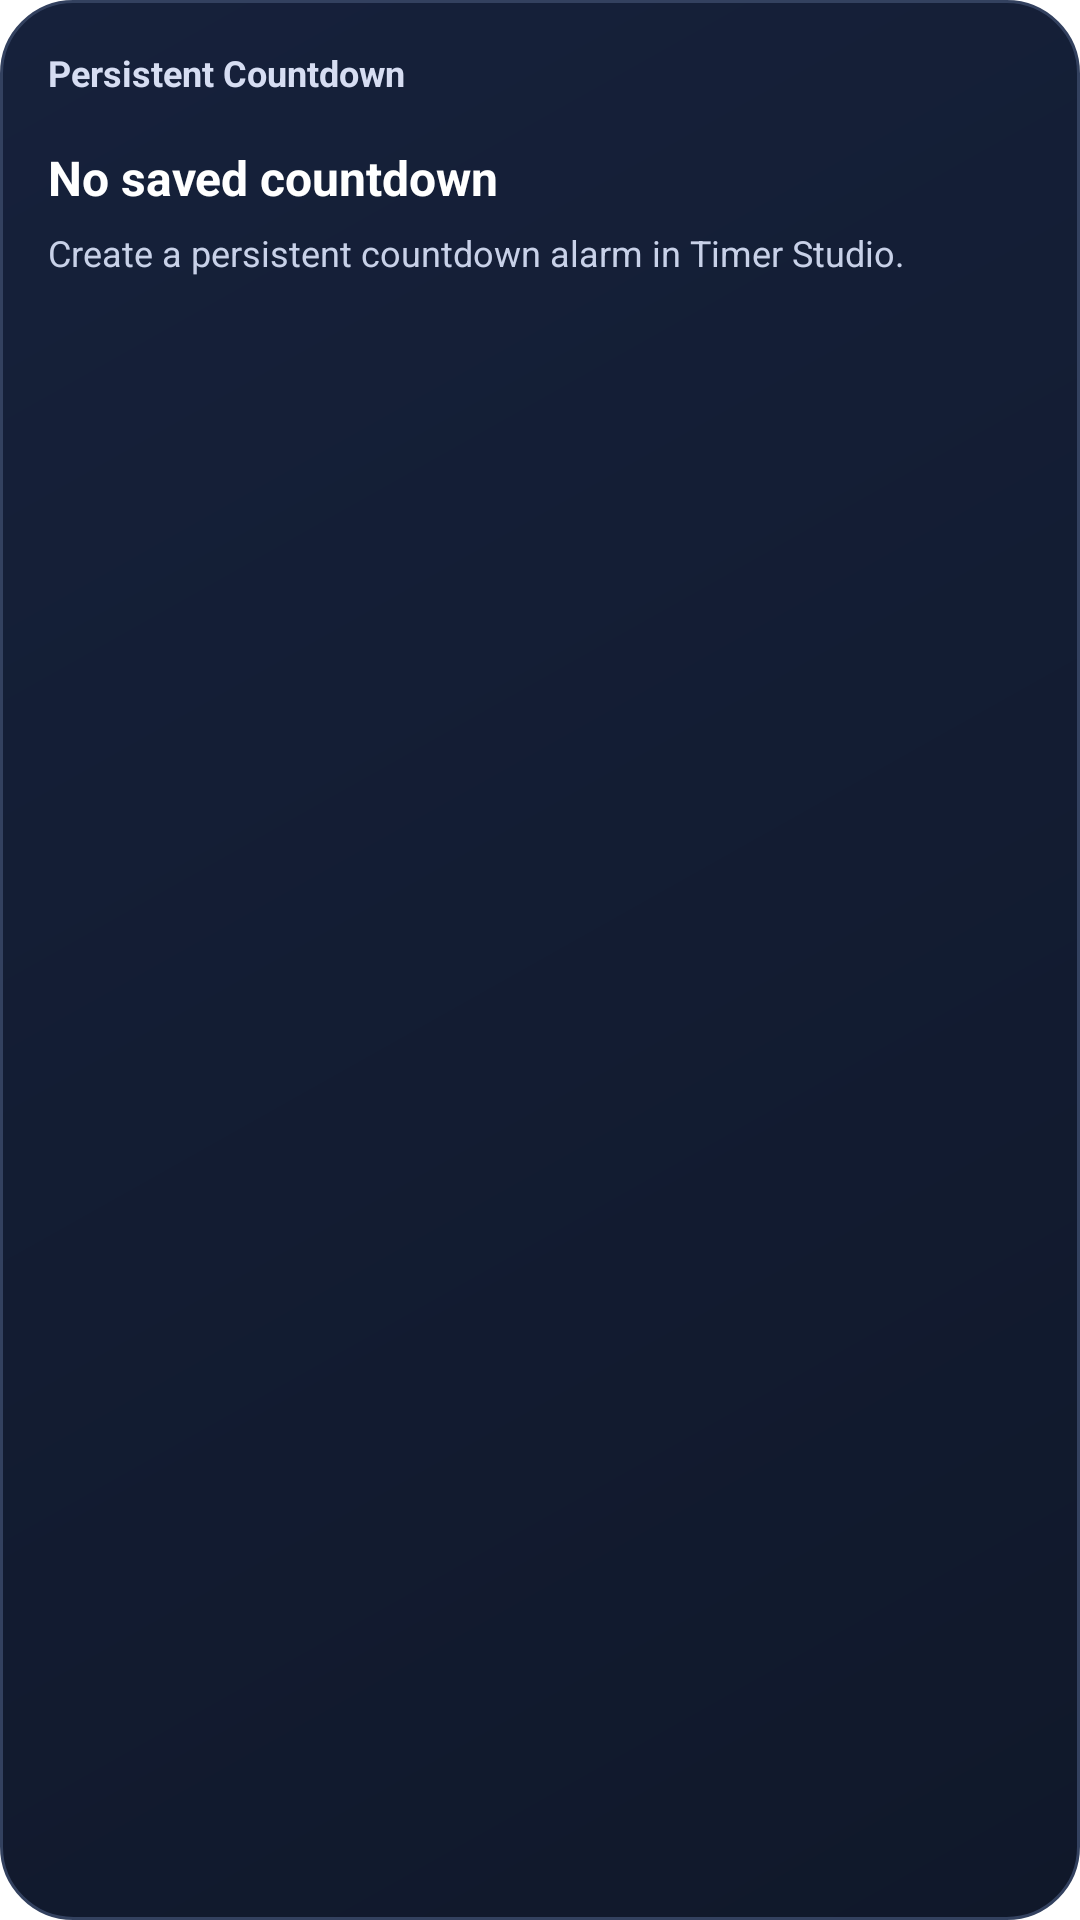

Layout XML and referenced resources for this Android screen:
<!-- AndroidManifest.xml: fallback theme Theme.MaterialComponents.DayNight.NoActionBar -->
<!-- res/layout/persistent_countdown_widget.xml -->
<?xml version="1.0" encoding="utf-8"?>
<LinearLayout xmlns:android="http://schemas.android.com/apk/res/android"
    android:id="@+id/persistent_widget_root"
    android:layout_width="match_parent"
    android:layout_height="match_parent"
    android:background="@drawable/widget_panel_bg"
    android:orientation="vertical"
    android:padding="16dp">

    <TextView
        android:id="@+id/persistent_widget_header"
        android:layout_width="wrap_content"
        android:layout_height="wrap_content"
        android:text="Persistent Countdown"
        android:textColor="#D6DDF2"
        android:textSize="12sp"
        android:textStyle="bold" />

    <LinearLayout
        android:id="@+id/persistent_widget_empty"
        android:layout_width="match_parent"
        android:layout_height="wrap_content"
        android:layout_marginTop="16dp"
        android:orientation="vertical">

        <TextView
            android:layout_width="wrap_content"
            android:layout_height="wrap_content"
            android:text="No saved countdown"
            android:textColor="@android:color/white"
            android:textSize="16sp"
            android:textStyle="bold" />

        <TextView
            android:layout_width="wrap_content"
            android:layout_height="wrap_content"
            android:layout_marginTop="6dp"
            android:text="Create a persistent countdown alarm in Timer Studio."
            android:textColor="#C8D1E8"
            android:textSize="12sp" />
    </LinearLayout>

    <LinearLayout
        android:id="@+id/persistent_widget_content"
        android:layout_width="match_parent"
        android:layout_height="wrap_content"
        android:layout_marginTop="16dp"
        android:orientation="vertical"
        android:visibility="gone">

        <TextView
            android:id="@+id/persistent_widget_title"
            android:layout_width="match_parent"
            android:layout_height="wrap_content"
            android:ellipsize="end"
            android:maxLines="1"
            android:textColor="@android:color/white"
            android:textSize="18sp"
            android:textStyle="bold" />

        <TextView
            android:id="@+id/persistent_widget_status"
            android:layout_width="wrap_content"
            android:layout_height="wrap_content"
            android:layout_marginTop="8dp"
            android:textColor="#C8D1E8"
            android:textSize="12sp"
            android:textStyle="bold" />

        <TextView
            android:id="@+id/persistent_widget_time"
            android:layout_width="match_parent"
            android:layout_height="wrap_content"
            android:layout_marginTop="10dp"
            android:textColor="#FFCF54"
            android:textSize="24sp"
            android:textStyle="bold" />
    </LinearLayout>

</LinearLayout>
<!-- resources referenced by this layout -->
<resources>
  <!-- drawable widget_panel_bg (drawable) -->
  <?xml version="1.0" encoding="utf-8"?>
  <shape xmlns:android="http://schemas.android.com/apk/res/android"
      android:shape="rectangle">
      <corners android:radius="24dp" />
      <gradient
          android:angle="315"
          android:endColor="#10182A"
          android:startColor="#16213B" />
      <stroke
          android:width="1dp"
          android:color="#33415F" />
  </shape>
</resources>
